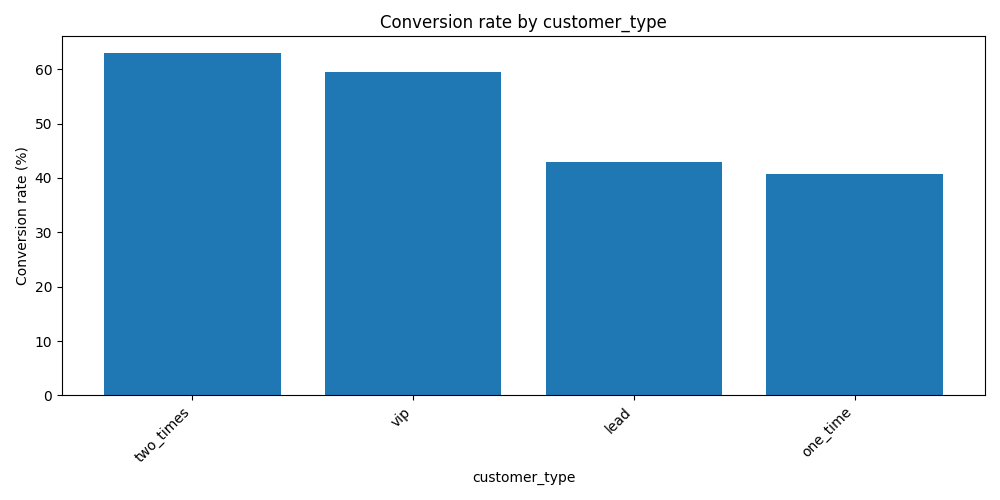

The table this chart was drawn from, first rows:
customer_type, contacts, conversions, conversion_rate
two_times, 89, 56, 62.9
vip, 121, 72, 59.5
lead, 172, 74, 43.0
one_time, 118, 48, 40.7
